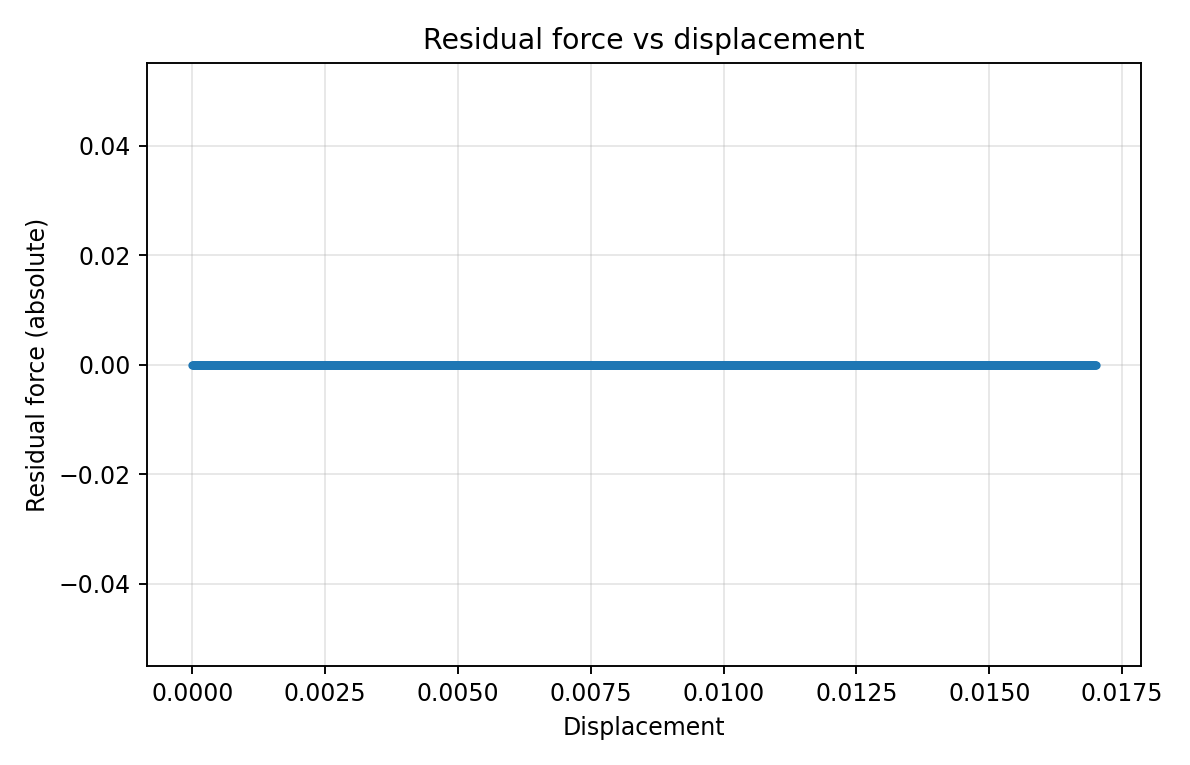

Data behind this chart, as committed beside it:
step, displacement, residual_force_abs
0, 0.0, 0.0
1, 1e-05, 0.0
2, 2e-05, 0.0
3, 3.0000000000000004e-05, 0.0
4, 4e-05, 0.0
5, 5e-05, 0.0
6, 6.000000000000001e-05, 0.0
7, 7.000000000000001e-05, 0.0
8, 8e-05, 0.0
9, 9e-05, 0.0
10, 0.0001, 0.0
11, 0.00011, 0.0
12, 0.00012, 0.0
13, 0.00013, 0.0
14, 0.00014, 0.0
15, 0.00015, 0.0
16, 0.00016, 0.0
17, 0.00017, 0.0
18, 0.00018, 0.0
19, 0.00019, 0.0
20, 0.0002, 0.0
21, 0.00021, 0.0
22, 0.00022, 0.0
23, 0.00023, 0.0
24, 0.00024, 0.0
25, 0.00025, 0.0
26, 0.00026, 0.0
27, 0.00027, 0.0
28, 0.00028, 0.0
29, 0.00029, 0.0
30, 0.0003, 0.0
31, 0.00031, 0.0
32, 0.00032, 0.0
33, 0.00033, 0.0
34, 0.00034, 0.0
35, 0.00035, 0.0
36, 0.00036, 0.0
37, 0.00037, 0.0
38, 0.00038, 0.0
39, 0.00039, 0.0
40, 0.0004, 0.0
41, 0.00041, 0.0
42, 0.00042, 0.0
43, 0.00043, 0.0
44, 0.00044, 0.0
45, 0.00045, 0.0
46, 0.00046, 0.0
47, 0.00047, 0.0
48, 0.00048, 0.0
49, 0.00049, 0.0
50, 0.0005, 0.0
51, 0.00051, 0.0
52, 0.00052, 0.0
53, 0.00053, 0.0
54, 0.00054, 0.0
55, 0.00055, 0.0
56, 0.00056, 0.0
57, 0.00057, 0.0
58, 0.00058, 0.0
59, 0.00059, 0.0
... 1,641 more rows
